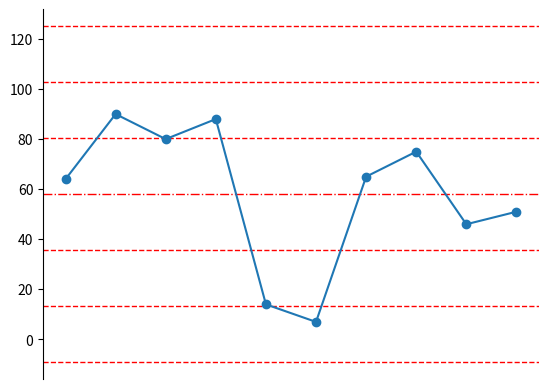
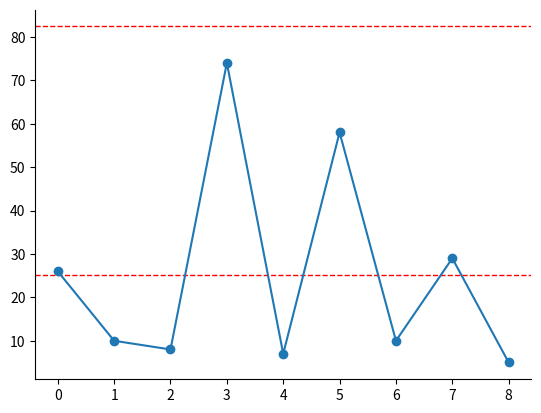

Write the Python code that produced these figures, in order.
import matplotlib.pyplot as plt
import numpy as np
import random as rand
import pandas as pd

mesh1 = [rand.randint(0, 100), rand.randint(0, 100), rand.randint(0, 100), rand.randint(0, 100), rand.randint(0, 100), rand.randint(0, 100), rand.randint(0, 100), rand.randint(0, 100), rand.randint(0, 100), rand.randint(0, 100)]
pepe1 = pd.DataFrame({'x': mesh1}) # таблица индивидуальных значений
razmah = [abs(mesh1[0]-mesh1[1]), abs(mesh1[1]-mesh1[2]), abs(mesh1[2]-mesh1[3]), abs(mesh1[3]-mesh1[4]), abs(mesh1[4]-mesh1[5]), abs(mesh1[5]-mesh1[6]), abs(mesh1[6]-mesh1[7]), abs(mesh1[7]-mesh1[8]), abs(mesh1[8]-mesh1[9])]
pepe2 = pd.DataFrame({'x': razmah}) # таблица размахов

X = np.nanmean(pepe1.x) # средняя для Индивид. (nanmean её вычисляет)
R = np.nanmean(pepe2.x) # средняя для Размахов
UCL1 = X + 2.660 * R
LCL1 = X - 2.660 * R
UCL2 = 3.267 * R
u1 = 1 / 3 * (UCL1 - X)
u11 = 2 / 3 * (UCL1 - X)
U1 = UCL1 - u11
U11 = UCL1 - u1
l1 = 1 / 3 * (X - LCL1)
l11 = 2 / 3 * (X - LCL1)
L1 = X - l11
L11 = X - l1

print('индивидуальные значения ->', mesh1)

# скрыть ограничения графика

ax = plt.gca()

ax.spines['right'].set_visible(False)
ax.spines['top'].set_visible(False)
ax.spines['bottom'].set_visible(False)
ax.spines['bottom'].set_position('center')
plt.xticks([])

# средняя линия, границы

plt.axhline(y = X, color = 'red', linestyle = '-.', label = 'среднее', linewidth = '1') # axhline добавляет гориз линию
plt.axhline(y = UCL1, color = 'red', linestyle = '--', label = 'верхняя', linewidth = '1')
plt.axhline(y = LCL1, color = 'red', linestyle = '--', label = 'нижняя', linewidth = '1')
plt.axhline(y = U1, color = 'red', linestyle = '--', linewidth = '1')
plt.axhline(y = U11, color = 'red', linestyle = '--', linewidth = '1')
plt.axhline(y = L1, color = 'red', linestyle = '--', linewidth = '1')
plt.axhline(y = L11, color = 'red', linestyle = '--', linewidth = '1')

# отображение графика индивид.

plt.plot(pepe1.x, marker = 'o')
plt.show()

# отображение графика размахов

print('индивидуальные значения ->', razmah)

fig, ax = plt.subplots()

ax.spines['right'].set_visible(False)
ax.spines['top'].set_visible(False)

plt.axhline(y = R, color = 'red', linestyle = '--', label = 'среднее', linewidth = '1')
plt.axhline(y = UCL2, color = 'red', linestyle = '--', label = 'верхняя', linewidth = '1')

plt.plot(pepe2.x, marker = 'o')
plt.show()